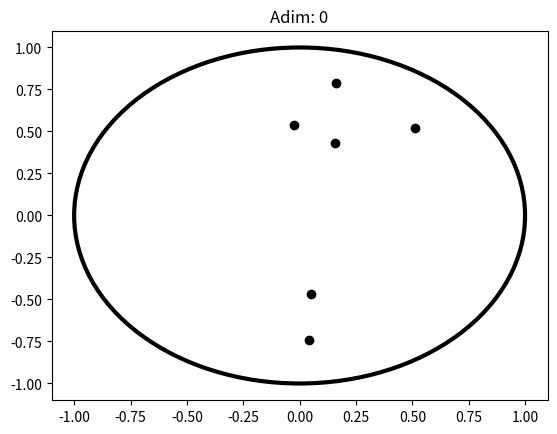
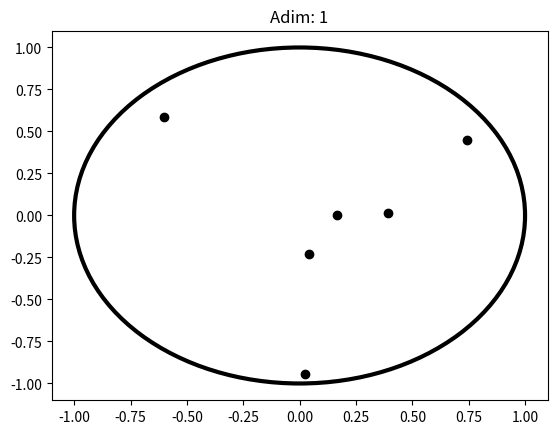
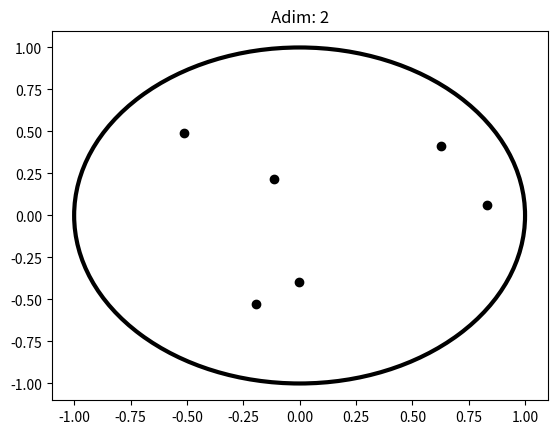
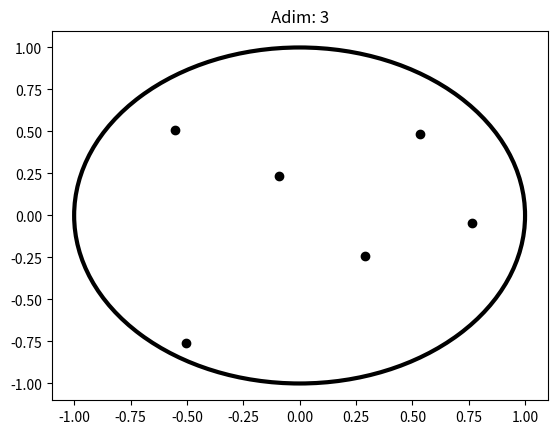
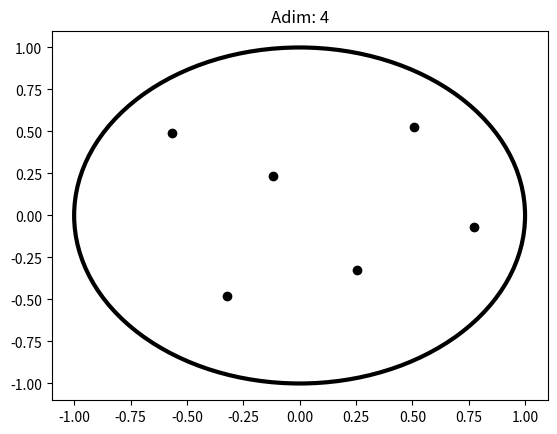
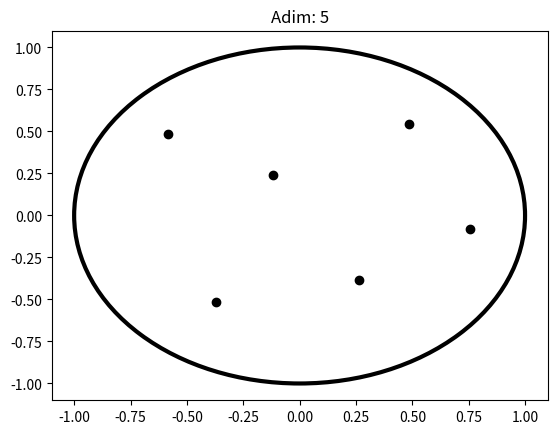
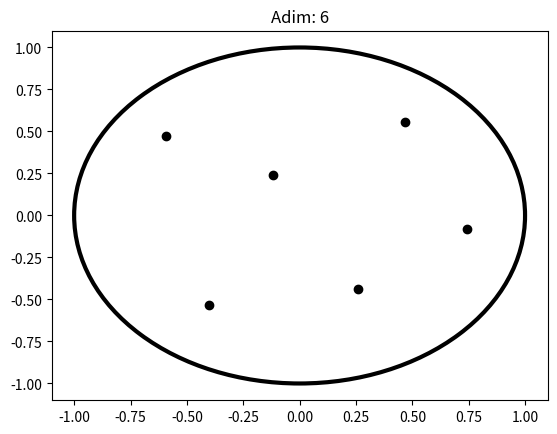
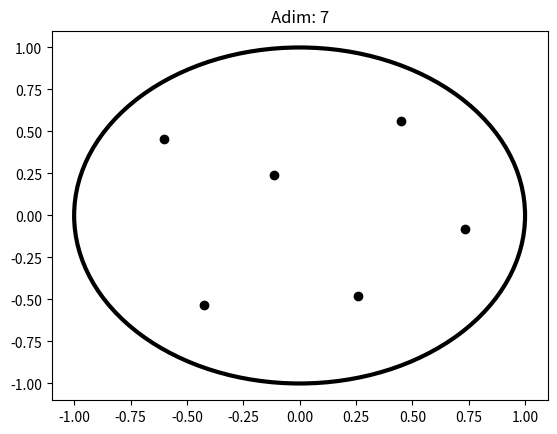
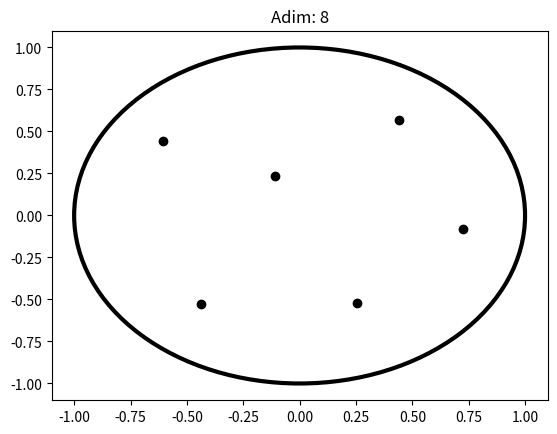
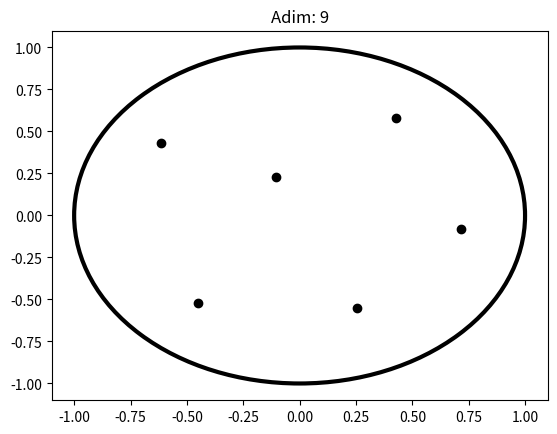
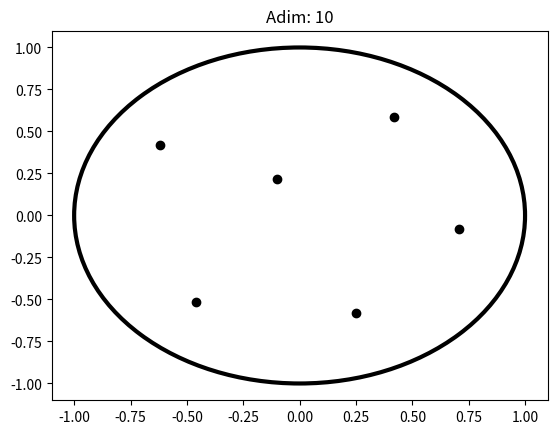
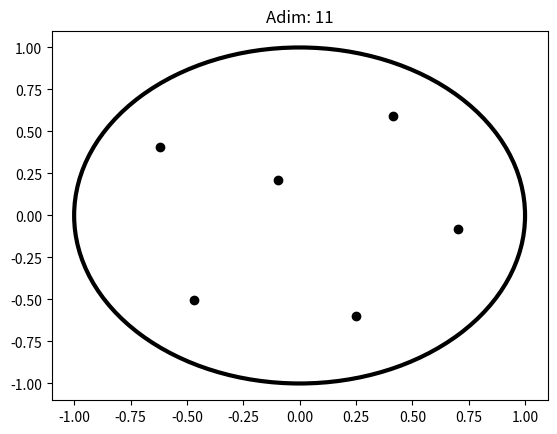
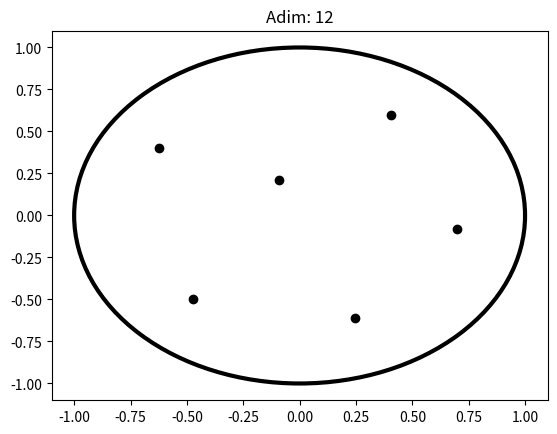
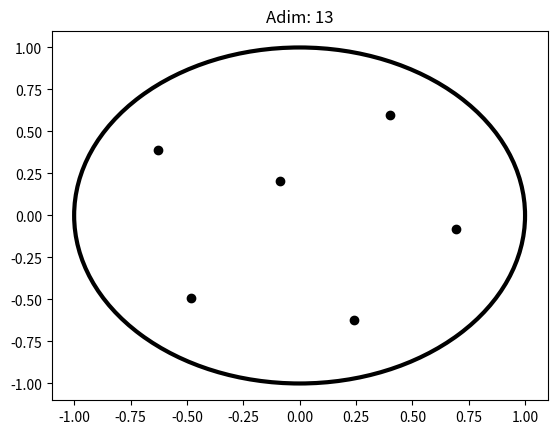
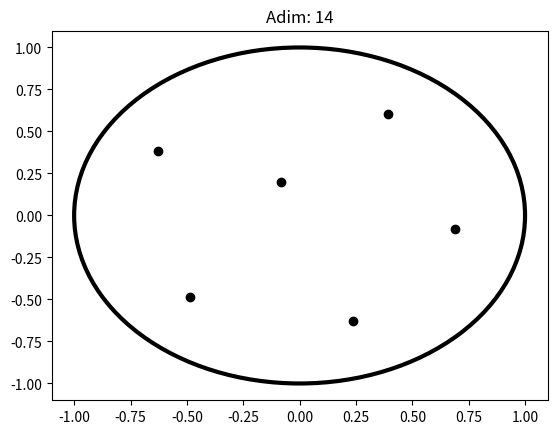
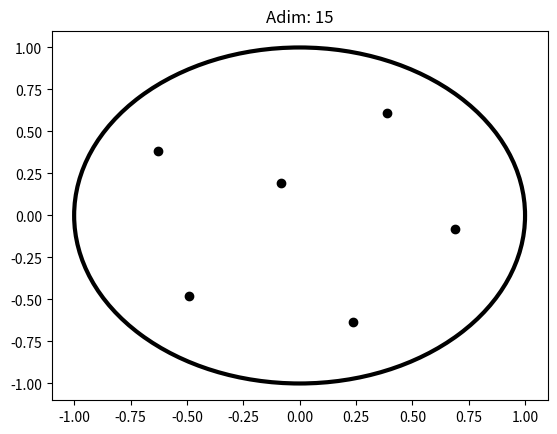

Python code for these plots, in order:
#!/usr/bin/env python3
# -*- coding: utf-8 -*-
"""
Created on Fri Jun 12 00:05:45 2020

[redacted]
"""

# -*- coding: utf-8 -*-

import numpy as np
import matplotlib.pyplot as plt
from scipy import integrate

aa = 0

def E_dt(theta):
    # aa'nın dışarıda tanımlandığına güveniyoruz
    E_dt = (np.cos(theta) - aa)/(1+aa**2-2*aa*np.cos(theta))**1.5
    return E_dt

def E_I(r,l):
    global aa
    # r: konum vektörü
    aa = np.linalg.norm(r)
    E_I_n,hassasiyet = integrate.quad(E_dt,0,2*np.pi)
    E_I_n *= k*l
    E_I_aci = np.arctan2(r[1],r[0])
    E_I = np.array([E_I_n*np.cos(E_I_aci),E_I_n*np.sin(E_I_aci)])
    return E_I


N = 50 # Simülasyonun toplam adım sayısı

k = 1 # Nm^2/C^2 
l = 1 # yük yoğunluğu (C/m)
m = 1 # kg (kütleleri 1 alalım)
Delta_t = 0.2 # zaman aralığı (s)

# Konum hesabında her seferinde karesini hesaplamamak için
# ayrı bir değişken olarak tanımlıyoruz
Delta_t_kare = Delta_t**2 # s^2
Delta_t_kare_yarim = Delta_t**2*0.5 # s^2

q = np.array([3,2,1,-4]) # Yükleri burada tutuyoruz (C)

r = np.array([[1,5],[7,1],[3,3],[0,0]])*0.1 # Konumlar da burada (m)

r = np.random.rand(6,2)*2-1
"""
# Altıgen
r= np.array([[-0.69692259, -0.02724232],
        [-0.33840058,  0.56061384],
        [ 0.28843479,  0.3626893 ],
        [-0.15758969, -0.51850352],
        [ 0.44098836,  0.20023462],
        [ 0.58547754, -0.3282882 ]]])
            
# Yıldız
r = np.array([[ 0.23521891,  0.17173761],
        [ 0.54690823, -0.0215273 ],
        [-0.37706119, -0.80255193],
        [-0.08277804, -0.69548606],
        [ 0.42817634,  0.47258186],
        [-0.35387868,  0.25307498]])
"""



P = r.shape[0] # Parçacık sayısı -- satır sayısından buluyoruz
q = np.ones((P,1)) # Bütün yükler 1 C olsun



# Her adımda parçacıkların konumlarını 
# konumlar değişkeninde tutacağız.
# konumlar[adım#,parçacık#,{x,y}]
# Örneğin: konumlar(5,1,0) : 2. parçacağın 5. adımdaki x konumu
konumlar = np.zeros((N+1,P,2))
konumlar[0,:] = r
ivmeler_toplam = np.zeros(N)

for adim in range(N):
    ivmeler = np.zeros((P,2))
    for i in range(P):
        for j in range(i+1,P):
            r_ij = r[j,:]-r[i,:]
            r_n = np.linalg.norm(r_ij) # m
            
            F_n = (k*q[i]*q[j]/r_n**2) # N
            aci = np.arctan2(r_ij[1],r_ij[0]) # radyan
            F_x = F_n*np.cos(aci)
            F_y = F_n*np.sin(aci)
            F = np.array([F_x[0],F_y[0]])

            a = F/m # m/s^2
            # ilgili parçacığın `ivmeler` matrisine ivmesini yazalım
            ivmeler[j,:] += a
            
            # Diğer parçacık da nasibini zıt yönde alacak
            ivmeler[i,:] -= a

        # Şimdi de çemberin i. parçacık üzerinde oluşturduğu kuvvet var:
        a_cember = E_I(r[i,:], l)
        ivmeler[i,:] -= a_cember 

    # Bu adımdaki her bir parçacığın üzerine binen kuvvetleri/ivmeleri 
    # hesapladığımıza göre, şimdi aldıkları yolları bulalım:
    
    # (sonuçta bütün ivme değerlerini 0.5*t^2 ile çarpıyoruz)
    Deltalar = ivmeler*Delta_t_kare_yarim
    
    # Deltalar'ı doğrudan r'lere ekleyebiliriz:
    r += Deltalar
    
    # Çemberin dışına kaçanları rastgele olarak içeriye koyalım
    r[np.abs(r)>1]=np.random.rand(np.sum(np.abs(r)>1))
    
    konumlar[adim+1,:] = r
    ivmeler_toplam[adim] = np.sum(np.linalg.norm(ivmeler,axis=1))
    
    # ileri seviye ------------------------------------------0---#
    if(np.linalg.norm(konumlar[adim+1,:]-konumlar[adim,:])<1E-5):
        N = adim
        break
    # ileri seviye ------------------------------------------1---#

#print(konumlar)

x_min = np.min(konumlar[:,:,0])
x_max = np.max(konumlar[:,:,0])
y_min = np.min(konumlar[:,:,1])
y_max = np.max(konumlar[:,:,1])

x_min = y_min = -1
x_max = y_max = 1


for adim in range(N+1):
    fig,ax = plt.subplots()
    plt.plot(konumlar[adim,:,0],konumlar[adim,:,1],"ok")

    plt.xlim(x_min-0.1,x_max+0.1)
    plt.ylim(y_min-0.1,y_max+0.1)
    plt.title("Adim: {:d}".format(adim))
    circle=plt.Circle((0,0), radius=1,fill=False,linewidth=3)
    ax.add_artist(circle)
    plt.show()